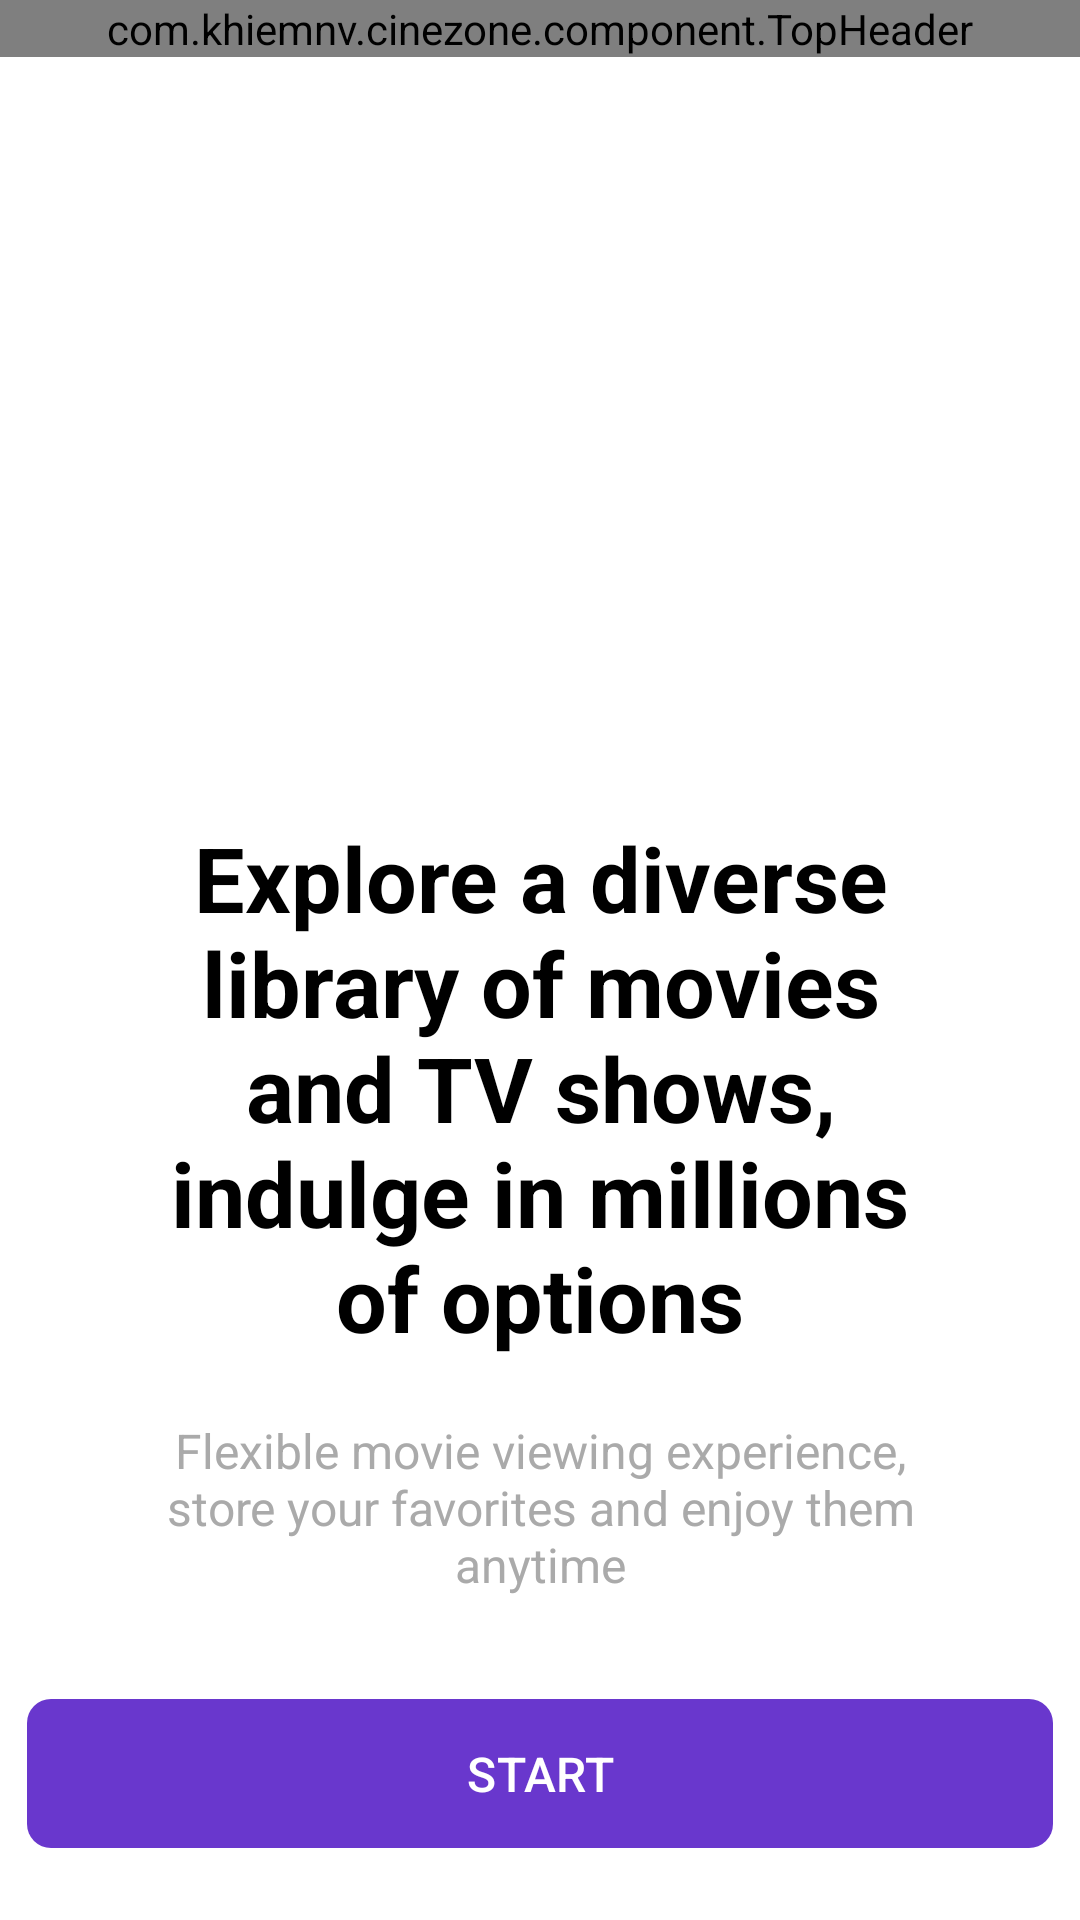

The Android layout XML behind this screen, and the referenced resources:
<!-- AndroidManifest.xml: application theme Theme.CineZone -->
<!-- res/layout/activity_start.xml -->
<?xml version="1.0" encoding="utf-8"?>
<androidx.constraintlayout.widget.ConstraintLayout xmlns:android="http://schemas.android.com/apk/res/android"
    xmlns:app="http://schemas.android.com/apk/res-auto"
    android:layout_width="match_parent"
    android:layout_height="match_parent"
    android:background="@color/backgroundColor">

    
    <com.khiemnv.cinezone.component.TopHeader
        android:id="@+id/topHeaderLayout"
        android:layout_width="0dp"
        android:layout_height="wrap_content"
        app:layout_constraintTop_toTopOf="parent"
        app:layout_constraintStart_toStartOf="parent"
        app:layout_constraintEnd_toEndOf="parent" />

    <TextView
        android:id="@+id/intro"
        android:layout_width="280dp"
        android:layout_height="wrap_content"
        android:text="@string/intro"
        android:textSize="30sp"
        android:textColor="@color/textColor"
        android:gravity="center"
        android:textStyle="bold"
        app:layout_constraintBottom_toTopOf="@+id/sub_intro"
        app:layout_constraintStart_toStartOf="parent"
        app:layout_constraintEnd_toEndOf="parent"
        android:layout_marginBottom="20dp" />

    <TextView
        android:id="@+id/sub_intro"
        android:layout_width="250dp"
        android:layout_height="wrap_content"
        android:text="@string/sub_intro"
        android:textSize="16sp"
        android:textColor="@android:color/darker_gray"
        android:gravity="center"
        app:layout_constraintBottom_toTopOf="@+id/btnStart"
        app:layout_constraintStart_toStartOf="parent"
        app:layout_constraintEnd_toEndOf="parent"
        android:layout_marginBottom="30dp" />

    <com.google.android.material.button.MaterialButton
        android:id="@+id/btnStart"
        android:layout_width="0dp"
        android:layout_height="wrap_content"
        android:paddingVertical="14dp"
        android:layout_marginBottom="20dp"
        android:text="@string/start"
        android:textAllCaps="true"
        android:textColor="@color/white"
        android:textSize="16sp"
        app:backgroundTint="@color/mainColor"
        app:layout_constraintBottom_toBottomOf="parent"
        app:layout_constraintStart_toStartOf="parent"
        app:layout_constraintEnd_toEndOf="parent"
        app:layout_constraintWidth_percent="0.95"
        app:cornerRadius="8dp" />
</androidx.constraintlayout.widget.ConstraintLayout>
<!-- resources referenced by this layout -->
<resources>
  <color name="backgroundColor">#FFFFFF</color>
  <color name="mainColor">#6937CD</color>
  <color name="textColor">#000000</color>
  <color name="white">#FFFFFFFF</color>
  <string name="intro">Explore a diverse library of movies and TV shows, indulge in millions of options</string>
  <string name="start">Start</string>
  <string name="sub_intro">Flexible movie viewing experience, store your favorites and enjoy them anytime</string>
  <style name="Theme.CineZone" parent="Base.Theme.CineZone" />
  <style name="Base.Theme.CineZone" parent="Theme.Material3.DayNight.NoActionBar">
          <item name="colorPrimary">@color/mainTextTheme</item>
          <item name="android:textColor">@color/textColor</item>
          <item name="android:textColorSecondary">@color/textColorDark</item>
          <item name="colorAccent">@color/changeTheme</item>
          <item name="background">@color/backgroundColor</item>
          <item name="colorPrimaryDark">@color/secondBackgroundColor</item>
      </style>
  <color name="mainTextTheme">#FF6200EE</color>
  <color name="textColorDark">#FFFFFF</color>
  <color name="changeTheme">#000000</color>
  <color name="secondBackgroundColor">#FFFFFF</color>
</resources>
